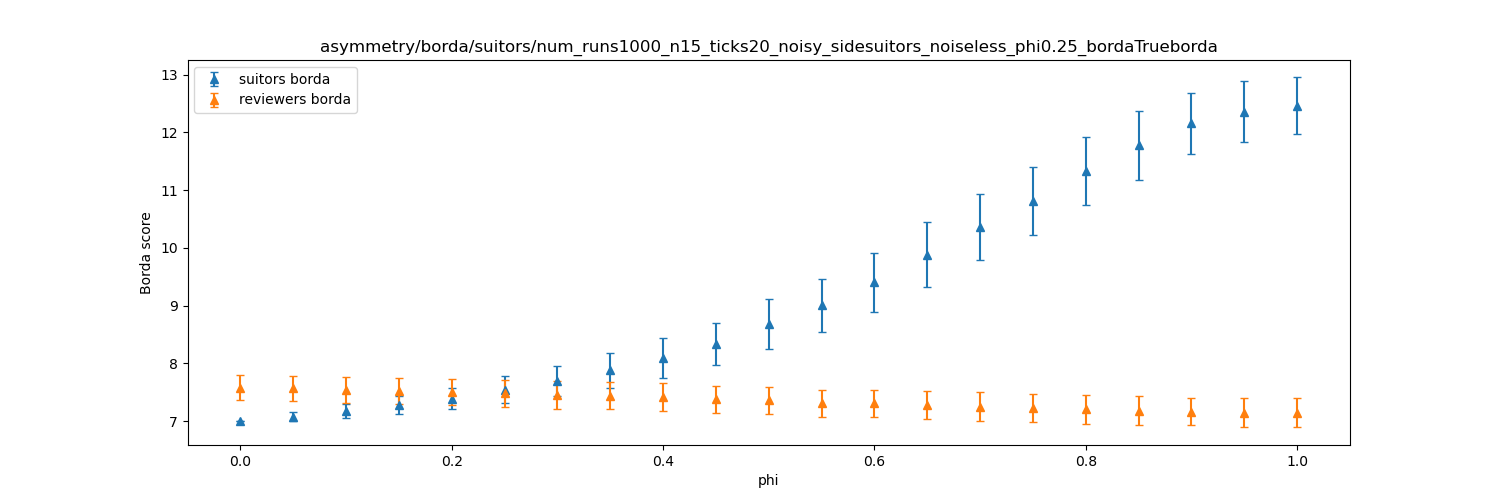

Values plotted in this chart, from the file beside it:
dispersion, suitors borda_mean, suitors borda_stdev, reviewers borda_mean, reviewers borda_stdev
0.0, 7, 0.0, 7.58, 0.2116
0.05, 7.08, 0.08025, 7.568, 0.2159
0.1, 7.175, 0.1181, 7.541, 0.227
0.15, 7.277, 0.1559, 7.523, 0.2244
0.2, 7.393, 0.1859, 7.503, 0.2276
0.25, 7.547, 0.227, 7.482, 0.2326
0.3, 7.696, 0.2553, 7.458, 0.2444
0.35, 7.883, 0.3037, 7.437, 0.2332
0.4, 8.095, 0.3409, 7.423, 0.2447
0.45, 8.334, 0.3644, 7.381, 0.2361
0.5, 8.68, 0.433, 7.364, 0.2354
0.55, 9.007, 0.4542, 7.312, 0.2364
0.6, 9.408, 0.5111, 7.311, 0.235
0.65, 9.88, 0.5651, 7.281, 0.2446
0.7, 10.36, 0.5721, 7.254, 0.2561
0.75, 10.81, 0.5872, 7.228, 0.2399
0.8, 11.33, 0.5859, 7.203, 0.2498
0.85, 11.77, 0.5958, 7.184, 0.2547
0.9, 12.16, 0.5295, 7.163, 0.2338
0.95, 12.35, 0.5278, 7.145, 0.2537
1.0, 12.46, 0.4931, 7.145, 0.2504
